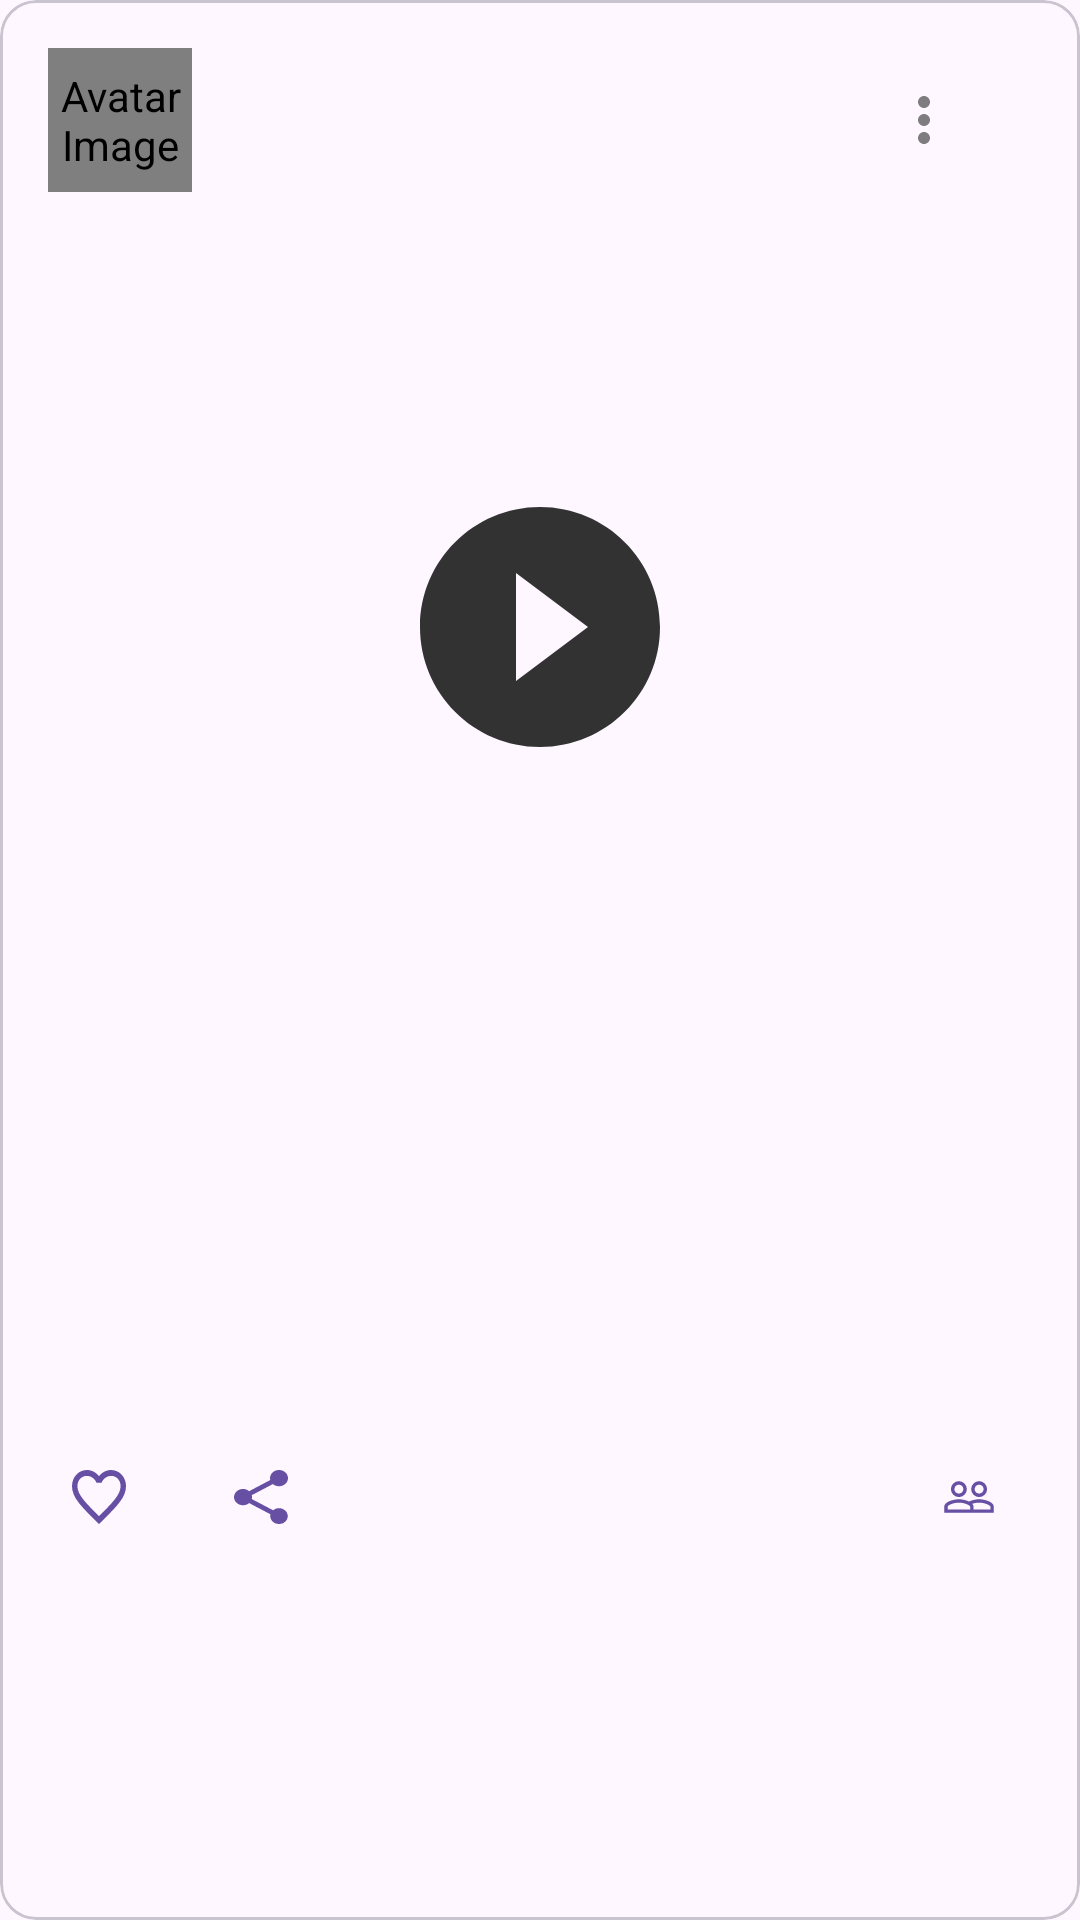

Produce the Android XML layout that renders to this screen, including the resource entries it uses.
<!-- AndroidManifest.xml: application theme Theme.NeWork -->
<!-- res/layout/event_card.xml -->
<?xml version="1.0" encoding="utf-8"?>
<com.google.android.material.card.MaterialCardView xmlns:android="http://schemas.android.com/apk/res/android"
    xmlns:app="http://schemas.android.com/apk/res-auto"
    xmlns:tools="http://schemas.android.com/tools"
    android:id="@+id/eventCard"
    android:layout_width="match_parent"
    android:layout_height="wrap_content"
    android:layout_margin="@dimen/element_spacing"
    app:layout_constraintEnd_toEndOf="parent"
    app:layout_constraintStart_toStartOf="parent"
    app:layout_constraintTop_toTopOf="parent
">

    <androidx.constraintlayout.widget.ConstraintLayout
        android:layout_width="match_parent"
        android:layout_height="wrap_content">


        <de.hdodenhof.circleimageview.CircleImageView
            android:id="@+id/avatarIV"
            android:layout_width="@dimen/posts_avatar_size"
            android:layout_height="@dimen/posts_avatar_size"
            android:layout_margin="@dimen/common_spacing"
            android:background="@drawable/not_avatar_circle_background"
            android:contentDescription="@string/desc_avatar_image"
            android:src="@drawable/img_test_avatar"
            app:layout_constraintBottom_toBottomOf="@id/barrierTop"
            app:layout_constraintStart_toStartOf="parent"
            app:layout_constraintTop_toTopOf="parent" />


        <TextView
            android:id="@+id/authorTV"
            android:layout_width="0dp"
            android:layout_height="wrap_content"
            android:layout_margin="@dimen/element_spacing"
            android:ellipsize="end"
            android:singleLine="true"
            android:textSize="@dimen/size_text_title"
            android:textStyle="bold"
            app:layout_constraintBottom_toTopOf="@+id/publishedEventTV"
            app:layout_constraintEnd_toStartOf="@id/menuIB"
            app:layout_constraintStart_toEndOf="@id/avatarIV"
            app:layout_constraintTop_toTopOf="parent"
            app:layout_constraintVertical_chainStyle="packed"
            tools:text="Albert Ablyaev" />

        <TextView
            android:id="@+id/publishedEventTV"
            android:layout_width="0dp"
            android:layout_height="wrap_content"
            android:layout_marginStart="@dimen/element_spacing"
            android:layout_marginEnd="@dimen/element_spacing"
            android:layout_marginBottom="@dimen/element_spacing"
            app:layout_constraintBottom_toBottomOf="@id/barrierTop"
            app:layout_constraintEnd_toStartOf="@id/menuIB"
            app:layout_constraintStart_toEndOf="@id/avatarIV"
            app:layout_constraintTop_toBottomOf="@id/authorTV"
            tools:text="12.02.21 13:00" />

        <ImageButton
            android:id="@+id/menuIB"
            style="@style/Widget.MaterialComponents.Button.TextButton.Icon"
            android:layout_width="wrap_content"
            android:layout_height="wrap_content"
            android:layout_margin="@dimen/element_spacing"
            android:contentDescription="@string/desc_icon_menu_button"
            android:paddingStart="@dimen/double_spacing"
            app:layout_constraintBottom_toBottomOf="@id/barrierTop"
            app:layout_constraintEnd_toEndOf="parent"
            app:layout_constraintTop_toTopOf="parent"
            app:srcCompat="@drawable/ic_menu_vert_24dp"
            tools:ignore="RtlSymmetry" />


        <androidx.constraintlayout.widget.Barrier
            android:id="@+id/barrierTop"
            android:layout_width="wrap_content"
            android:layout_height="wrap_content"
            app:barrierDirection="bottom"
            app:constraint_referenced_ids="menuIB,publishedEventTV,authorTV,avatarIV" />

        <TextView
            android:id="@+id/textEventTV"
            android:layout_width="0dp"
            android:layout_height="wrap_content"
            android:layout_marginTop="@dimen/common_spacing"
            android:autoLink="web"
            android:padding="@dimen/common_spacing"
            app:layout_constraintBottom_toTopOf="@id/linkEventTV"
            app:layout_constraintEnd_toEndOf="parent"
            app:layout_constraintStart_toStartOf="parent"
            app:layout_constraintTop_toBottomOf="@id/dateEventTV"
            tools:text="@tools:sample/lorem[20]" />

        <FrameLayout
            android:id="@+id/attachmentGroup"
            android:layout_width="match_parent"
            android:layout_height="wrap_content"
            app:layout_constraintEnd_toEndOf="parent"
            app:layout_constraintStart_toStartOf="parent"
            app:layout_constraintTop_toBottomOf="@id/barrierTop">

            <ImageView
                android:id="@+id/imageAttachment"
                android:layout_width="match_parent"
                android:layout_height="@dimen/max_size_attachment"
                android:adjustViewBounds="true"
                android:background="@color/primary"
                android:contentDescription="@string/desc_attachment_image"
                android:scaleType="centerCrop"
                android:visibility="gone"
                tools:src="@drawable/img_test_avatar"
                tools:visibility="visible" />

            <include
                android:id="@+id/audioAttachment"
                layout="@layout/audio_play"
                android:visibility="gone"
                tools:visibility="visible" />

            <include
                android:id="@+id/videoAttachment"
                layout="@layout/video_play" />
        </FrameLayout>

        <TextView
            android:id="@+id/typeEventTV"
            android:layout_width="match_parent"
            android:layout_height="wrap_content"
            android:layout_marginTop="@dimen/common_spacing"
            android:paddingStart="@dimen/common_spacing"
            android:paddingEnd="@dimen/common_spacing"
            android:textStyle="bold"
            app:layout_constraintTop_toBottomOf="@id/attachmentGroup"
            tools:text="Online" />

        <TextView
            android:id="@+id/dateEventTV"
            android:layout_width="match_parent"
            android:layout_height="wrap_content"
            android:paddingStart="@dimen/common_spacing"
            android:paddingEnd="@dimen/common_spacing"
            app:layout_constraintTop_toBottomOf="@id/typeEventTV"
            tools:text="12.02.2021 10:45" />

        <TextView
            android:id="@+id/linkEventTV"
            android:layout_width="match_parent"
            android:layout_height="wrap_content"
            android:autoLink="web"
            android:paddingStart="@dimen/common_spacing"
            android:paddingEnd="@dimen/common_spacing"
            android:visibility="gone"
            app:layout_constraintTop_toBottomOf="@id/textEventTV"
            tools:text="https://03www.ru/"
            tools:visibility="visible" />

        <androidx.constraintlayout.widget.Barrier
            android:id="@+id/barrierMiddle"
            android:layout_width="wrap_content"
            android:layout_height="wrap_content"
            app:barrierDirection="bottom"
            app:constraint_referenced_ids="textEventTV,attachmentGroup,linkEventTV" />

        <com.google.android.material.button.MaterialButton
            android:id="@+id/shareIB"
            style="@style/Widget.MaterialComponents.Button.TextButton.Icon"
            android:layout_width="wrap_content"
            android:layout_height="wrap_content"
            android:layout_margin="@dimen/common_spacing"
            android:background="@android:color/transparent"
            android:contentDescription="@string/desc_icon_share"
            app:icon="@drawable/ic_share_24dp"
            app:layout_constraintBottom_toBottomOf="parent"
            app:layout_constraintStart_toEndOf="@id/likeIB"
            app:layout_constraintTop_toBottomOf="@id/barrierMiddle" />


        <com.google.android.material.button.MaterialButton
            android:id="@+id/likeIB"
            style="@style/Widget.AppTheme.LikeButton"
            android:layout_width="wrap_content"
            android:layout_height="wrap_content"
            android:layout_margin="@dimen/common_spacing"
            android:backgroundTint="@color/transparent"
            android:checkable="true"
            android:contentDescription="@string/desc_icon_like"
            app:layout_constraintStart_toStartOf="parent"
            app:layout_constraintTop_toBottomOf="@id/barrierMiddle"
            tools:text="10" />


        <com.google.android.material.button.MaterialButton
            android:id="@+id/usersIB"
            style="@style/Widget.AppTheme.ParticipantsButton"
            android:layout_width="wrap_content"
            android:layout_height="wrap_content"
            android:layout_margin="@dimen/common_spacing"
            android:backgroundTint="@color/transparent"
            android:checkable="true"
            android:contentDescription="@string/desc_icon_people"
            app:layout_constraintBottom_toBottomOf="parent"
            app:layout_constraintEnd_toEndOf="parent"
            app:layout_constraintTop_toBottomOf="@id/barrierMiddle"
            tools:text="10" />


    </androidx.constraintlayout.widget.ConstraintLayout>

</com.google.android.material.card.MaterialCardView>
<!-- res/layout/audio_play.xml (included above) -->
<?xml version="1.0" encoding="utf-8"?>
<androidx.constraintlayout.widget.ConstraintLayout xmlns:android="http://schemas.android.com/apk/res/android"
    xmlns:app="http://schemas.android.com/apk/res-auto"
    android:id="@+id/audioPlay"
    android:visibility="visible"
    android:layout_width="match_parent"
    android:layout_height="wrap_content">


    <ImageButton
        android:id="@+id/playAudioIB"
        android:layout_width="@dimen/icon_min_size"
        android:layout_height="@dimen/icon_min_size"
        android:layout_marginStart="@dimen/common_spacing"
        android:background="@drawable/ic_play_48dp"
        android:backgroundTint="@color/primary"
        android:contentDescription="@string/desc_image_play_button"
        app:layout_constraintStart_toStartOf="parent"
        app:layout_constraintTop_toTopOf="parent" />

    <SeekBar
        android:id="@+id/audioSB"
        style="@style/Widget.AppCompat.ProgressBar.Horizontal"
        android:layout_width="0dp"
        android:layout_height="0dp"
        android:layout_gravity="center"
        android:layout_marginEnd="@dimen/common_spacing"
        android:backgroundTint="@color/primary"
        android:foregroundTint="@color/primary"
        android:indeterminate="false"
        android:indeterminateBehavior="repeat"
        android:padding="8dp"
        android:progressTint="@color/primary"
        app:layout_constraintBottom_toBottomOf="parent"
        app:layout_constraintEnd_toEndOf="parent"
        app:layout_constraintStart_toEndOf="@id/playAudioIB"
        app:layout_constraintTop_toTopOf="parent" />


</androidx.constraintlayout.widget.ConstraintLayout>
<!-- res/layout/video_play.xml (included above) -->
<?xml version="1.0" encoding="utf-8"?>
<androidx.constraintlayout.widget.ConstraintLayout xmlns:android="http://schemas.android.com/apk/res/android"
    xmlns:app="http://schemas.android.com/apk/res-auto"
    android:id="@+id/videoPlay"
    android:layout_width="match_parent"
    android:layout_height="wrap_content">

    <ImageView
        android:id="@+id/videoThumb"
        android:layout_width="match_parent"
        android:layout_height="255dp"
        android:adjustViewBounds="true"
        android:importantForAccessibility="no"
        android:scaleType="centerCrop"
        app:layout_constraintEnd_toEndOf="parent"
        app:layout_constraintStart_toStartOf="parent"
        app:layout_constraintTop_toTopOf="parent" />

    <VideoView
        android:id="@+id/videoView"
        android:layout_width="match_parent"
        android:layout_height="@dimen/max_size_attachment"
        android:adjustViewBounds="true"
        android:scaleType="centerCrop"
        android:visibility="invisible"
        app:layout_constraintEnd_toEndOf="parent"
        app:layout_constraintStart_toStartOf="parent"
        app:layout_constraintTop_toTopOf="parent" />

    <ImageButton
        android:id="@+id/playVideoIB"
        android:layout_width="wrap_content"
        android:layout_height="wrap_content"
        android:background="@drawable/ic_play_80dp"
        android:contentDescription="@string/desc_image_play_button"
        app:layout_constraintBottom_toBottomOf="parent"
        app:layout_constraintEnd_toEndOf="parent"
        app:layout_constraintStart_toStartOf="parent"
        app:layout_constraintTop_toTopOf="parent" />


</androidx.constraintlayout.widget.ConstraintLayout>
<!-- resources referenced by this layout -->
<resources>
  <color name="primary">#6750A4</color>
  <color name="transparent">#00000000</color>
  <dimen name="common_spacing">16dp</dimen>
  <dimen name="double_spacing">32dp</dimen>
  <dimen name="element_spacing">8dp</dimen>
  <dimen name="icon_min_size">48dp</dimen>
  <dimen name="max_size_attachment">258dp</dimen>
  <dimen name="posts_avatar_size">48dp</dimen>
  <dimen name="size_text_title">18sp</dimen>
  <!-- drawable ic_play_48dp (drawable) -->
  <vector xmlns:android="http://schemas.android.com/apk/res/android"
      android:width="48dp"
      android:height="48dp"
      android:tint="#000000"
      android:viewportWidth="24"
      android:viewportHeight="24">
      <path
          android:fillColor="@android:color/white"
          android:pathData="M12,2C6.48,2 2,6.48 2,12s4.48,10 10,10s10,-4.48 10,-10S17.52,2 12,2zM9.5,16.5v-9l7,4.5L9.5,16.5z" />
  </vector>
  <!-- drawable ic_play_80dp (drawable) -->
  <vector xmlns:android="http://schemas.android.com/apk/res/android"
      android:width="80dp"
      android:height="80dp"
      android:viewportWidth="80"
      android:viewportHeight="80">
    <path
        android:pathData="M40,0C17.92,0 0,17.92 0,40C0,62.08 17.92,80 40,80C62.08,80 80,62.08 80,40C80,17.92 62.08,0 40,0ZM32,58V22L56,40L32,58Z"
        android:fillColor="#000000"
        android:fillAlpha="0.8"/>
  </vector>
  <!-- drawable not_avatar_circle_background (drawable) -->
  <?xml version="1.0" encoding="utf-8"?>
  <vector xmlns:android="http://schemas.android.com/apk/res/android"
      android:width="40dp"
      android:height="40dp"
      android:viewportWidth="40"
      android:viewportHeight="40">
  
      <path
          android:pathData="M20,20m-19,0a19,19 0,1 1,38 0a19,19 0,1 1,-38 0"
          android:fillColor="@color/primary"
          android:strokeWidth="2"
          android:strokeColor="#ffffff"/>
  </vector>
  <string name="desc_attachment_image">Attachment Image</string>
  <string name="desc_avatar_image">Avatar Image</string>
  <string name="desc_icon_like">Icon Like</string>
  <string name="desc_icon_menu_button">Icon Menu Button</string>
  <string name="desc_icon_people">Icon People</string>
  <string name="desc_icon_share">Icon Repost</string>
  <string name="desc_image_play_button">Image Play Button</string>
  <style name="Theme.NeWork" parent="Theme.Material3.Light.NoActionBar">
          
          
          <item name="actionOverflowButtonStyle">@style/OverFlow</item>
          <item name="toolbarStyle">@style/Toolbar</item>
  
      </style>
  <!-- drawable sel_likes_24dp (drawable) -->
  <?xml version="1.0" encoding="utf-8"?>
  <selector xmlns:android="http://schemas.android.com/apk/res/android">
      <item android:drawable="@drawable/ic_like_24dp" android:state_checked="false" />
      <item android:drawable="@drawable/ic_liked_24dp" android:state_checked="true" />
  
  </selector>
  <!-- drawable sel_people_24dp (drawable) -->
  <?xml version="1.0" encoding="utf-8"?>
  <selector xmlns:android="http://schemas.android.com/apk/res/android">
      <item
          android:drawable="@drawable/ic_people_24dp"
          android:state_checked="true"
          />
      <item
          android:drawable="@drawable/ic_people_outline_24dp"
          />
  </selector>
  <style name="OverFlow" parent="Widget.AppCompat.ActionButton.Overflow">
          <item name="android:src">@drawable/ic_account_circle_24dp</item>
      </style>
  <style name="Toolbar" parent="@style/Widget.MaterialComponents.Toolbar.Primary">
          <item name="android:background">@color/appbar_color</item>
          <item name="titleTextColor">@color/header_text_color</item>
          <item name="android:layout_width">match_parent</item>
          <item name="android:layout_height">?attr/actionBarSize</item>
          <item name="actionOverflowButtonStyle">@style/OverFlow</item>
      </style>
  <color name="appbar_color">#FEF7FF</color>
  <color name="header_text_color">#1D1B20</color>
</resources>
